Run: headless pygame with SDL's dummy video driver; simulated clock (each Clock.tick advances the game by its frame time, no real sleeping); random seed 0; keys injected as events and as key.get_pressed() state; no mouse input.
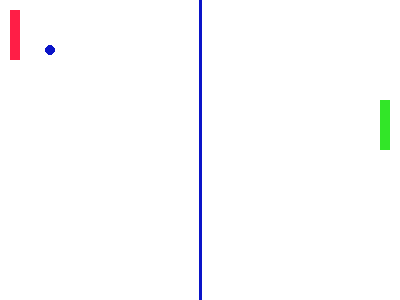
Frame 1 of 4 · flips 1–60 · no input
Frame 2 of 4 · flips 61–180 · tapped SPACE, RETURN · held RIGHT (→), D · screen unchanged from frame 1, image omitted
Frame 3 of 4 · flips 181–300 · held DOWN (↓), S · screen unchanged from frame 2, image omitted
Frame 4 of 4 · flips 301–420 · held LEFT (←), A, UP (↑), W · screen unchanged from frame 3, image omitted

The pygame program that drew these frames:

import pygame, sys
from pygame.locals import *
pygame.init()

# Colors
BACKGROUND = (255, 255, 255)
RED = (255, 30, 70)
BLUE = (10, 20, 200)
GREEN = (50, 230, 40)

# Game Setup
WINDOW_WIDTH = 400
WINDOW_HEIGHT = 300

WINDOW = pygame.display.set_mode((WINDOW_WIDTH, WINDOW_HEIGHT))

# Main game loop
while True :
    # Get inputs
    for event in pygame.event.get() :
        if event.type == QUIT :
            pygame.quit()
            sys.exit()
    
    # Process game elements
    WINDOW.fill(BACKGROUND)
    rectangle1 = pygame.Rect(10, 10, 10, 50)
    rectangle2 = pygame.Rect(380, 100, 10, 50)
    

    # Render elements of the game
    
    pygame.draw.rect(WINDOW, RED, rectangle1)
    pygame.draw.rect(WINDOW, GREEN, rectangle2)
    pygame.draw.circle(WINDOW, BLUE, (50, 50), 5)
    pygame.draw.line(WINDOW, BLUE, (200, 0), (200, 380), 3)
    pygame.display.update()
    
